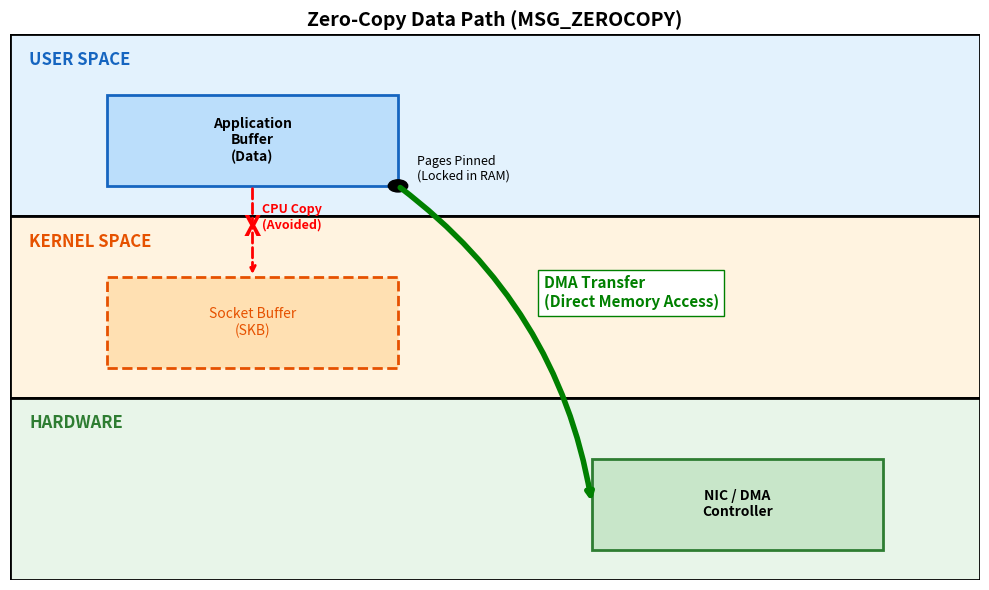

Write the Python code that produced this figure.
import matplotlib.pyplot as plt
import matplotlib.patches as patches

def draw_zerocopy_diagram():
    fig, ax = plt.subplots(figsize=(10, 6))
    
    # ==========================================
    # 1. DEFINE ZONES (User, Kernel, Hardware)
    # ==========================================
    # User Space
    ax.add_patch(patches.Rectangle((0, 6), 10, 3, linewidth=2, edgecolor='black', facecolor='#E3F2FD'))
    ax.text(0.2, 8.5, "USER SPACE", fontsize=12, fontweight='bold', color='#1565C0')
    
    # Kernel Space
    ax.add_patch(patches.Rectangle((0, 3), 10, 3, linewidth=2, edgecolor='black', facecolor='#FFF3E0'))
    ax.text(0.2, 5.5, "KERNEL SPACE", fontsize=12, fontweight='bold', color='#E65100')
    
    # Hardware
    ax.add_patch(patches.Rectangle((0, 0), 10, 3, linewidth=2, edgecolor='black', facecolor='#E8F5E9'))
    ax.text(0.2, 2.5, "HARDWARE", fontsize=12, fontweight='bold', color='#2E7D32')

    # ==========================================
    # 2. DRAW COMPONENTS
    # ==========================================
    # Application Buffer (The Data)
    ax.add_patch(patches.Rectangle((1, 6.5), 3, 1.5, linewidth=2, edgecolor='#1565C0', facecolor='#BBDEFB'))
    ax.text(2.5, 7.25, "Application\nBuffer\n(Data)", fontsize=10, ha='center', va='center', fontweight='bold')

    # Socket Buffer (The Bypass Target)
    ax.add_patch(patches.Rectangle((1, 3.5), 3, 1.5, linewidth=2, edgecolor='#E65100', facecolor='#FFE0B2', linestyle='--'))
    ax.text(2.5, 4.25, "Socket Buffer\n(SKB)", fontsize=10, ha='center', va='center', color='#E65100')
    
    # NIC (Network Interface Card)
    ax.add_patch(patches.Rectangle((6, 0.5), 3, 1.5, linewidth=2, edgecolor='#2E7D32', facecolor='#C8E6C9'))
    ax.text(7.5, 1.25, "NIC / DMA\nController", fontsize=10, ha='center', va='center', fontweight='bold')

    # ==========================================
    # 3. DRAW ARROWS (The Data Flow)
    # ==========================================
    
    # A. The Traditional Copy (Crossed Out)
    # Arrow from App to Kernel
    ax.annotate("", xy=(2.5, 5), xytext=(2.5, 6.5),
                arrowprops=dict(arrowstyle="->", color="red", lw=2, linestyle="dashed"))
    # Cross out the copy
    ax.text(2.6, 5.8, "CPU Copy\n(Avoided)", fontsize=9, color='red', fontweight='bold')
    ax.text(2.5, 5.8, "X", fontsize=20, color='red', ha='center', va='center', fontweight='bold')

    # B. The Zero-Copy Path (Direct DMA)
    # We draw a curved arrow from App Buffer directly to NIC
    # ConnectionStyle="arc3,rad=-0.3" creates a nice curve
    ax.annotate("", xy=(6, 1.25), xytext=(4, 6.5),
                arrowprops=dict(arrowstyle="->", color="green", lw=4, 
                                connectionstyle="arc3,rad=-0.2"))
    
    # Label the Zero-Copy Path
    ax.text(5.5, 4.5, "DMA Transfer\n(Direct Memory Access)", fontsize=11, 
            fontweight='bold', color='green', bbox=dict(facecolor='white', edgecolor='green'))

    # ==========================================
    # 4. MEMORY PINNING VISUAL
    # ==========================================
    # Draw a "Pin" connecting User Buffer to Page Table
    ax.add_patch(patches.Circle((4, 6.5), 0.1, color='black'))
    ax.text(4.2, 6.6, "Pages Pinned\n(Locked in RAM)", fontsize=9, fontstyle='italic')

    # ==========================================
    # 5. CLEANUP
    # ==========================================
    ax.set_xlim(0, 10)
    ax.set_ylim(0, 9)
    ax.axis('off')
    plt.title("Zero-Copy Data Path (MSG_ZEROCOPY)", fontsize=14, fontweight='bold')
    
    plt.tight_layout()
    plt.savefig('zerocopy_diagram.png', dpi=300)
    print("Success: Generated 'zerocopy_diagram.png'")

if __name__ == "__main__":
    draw_zerocopy_diagram()